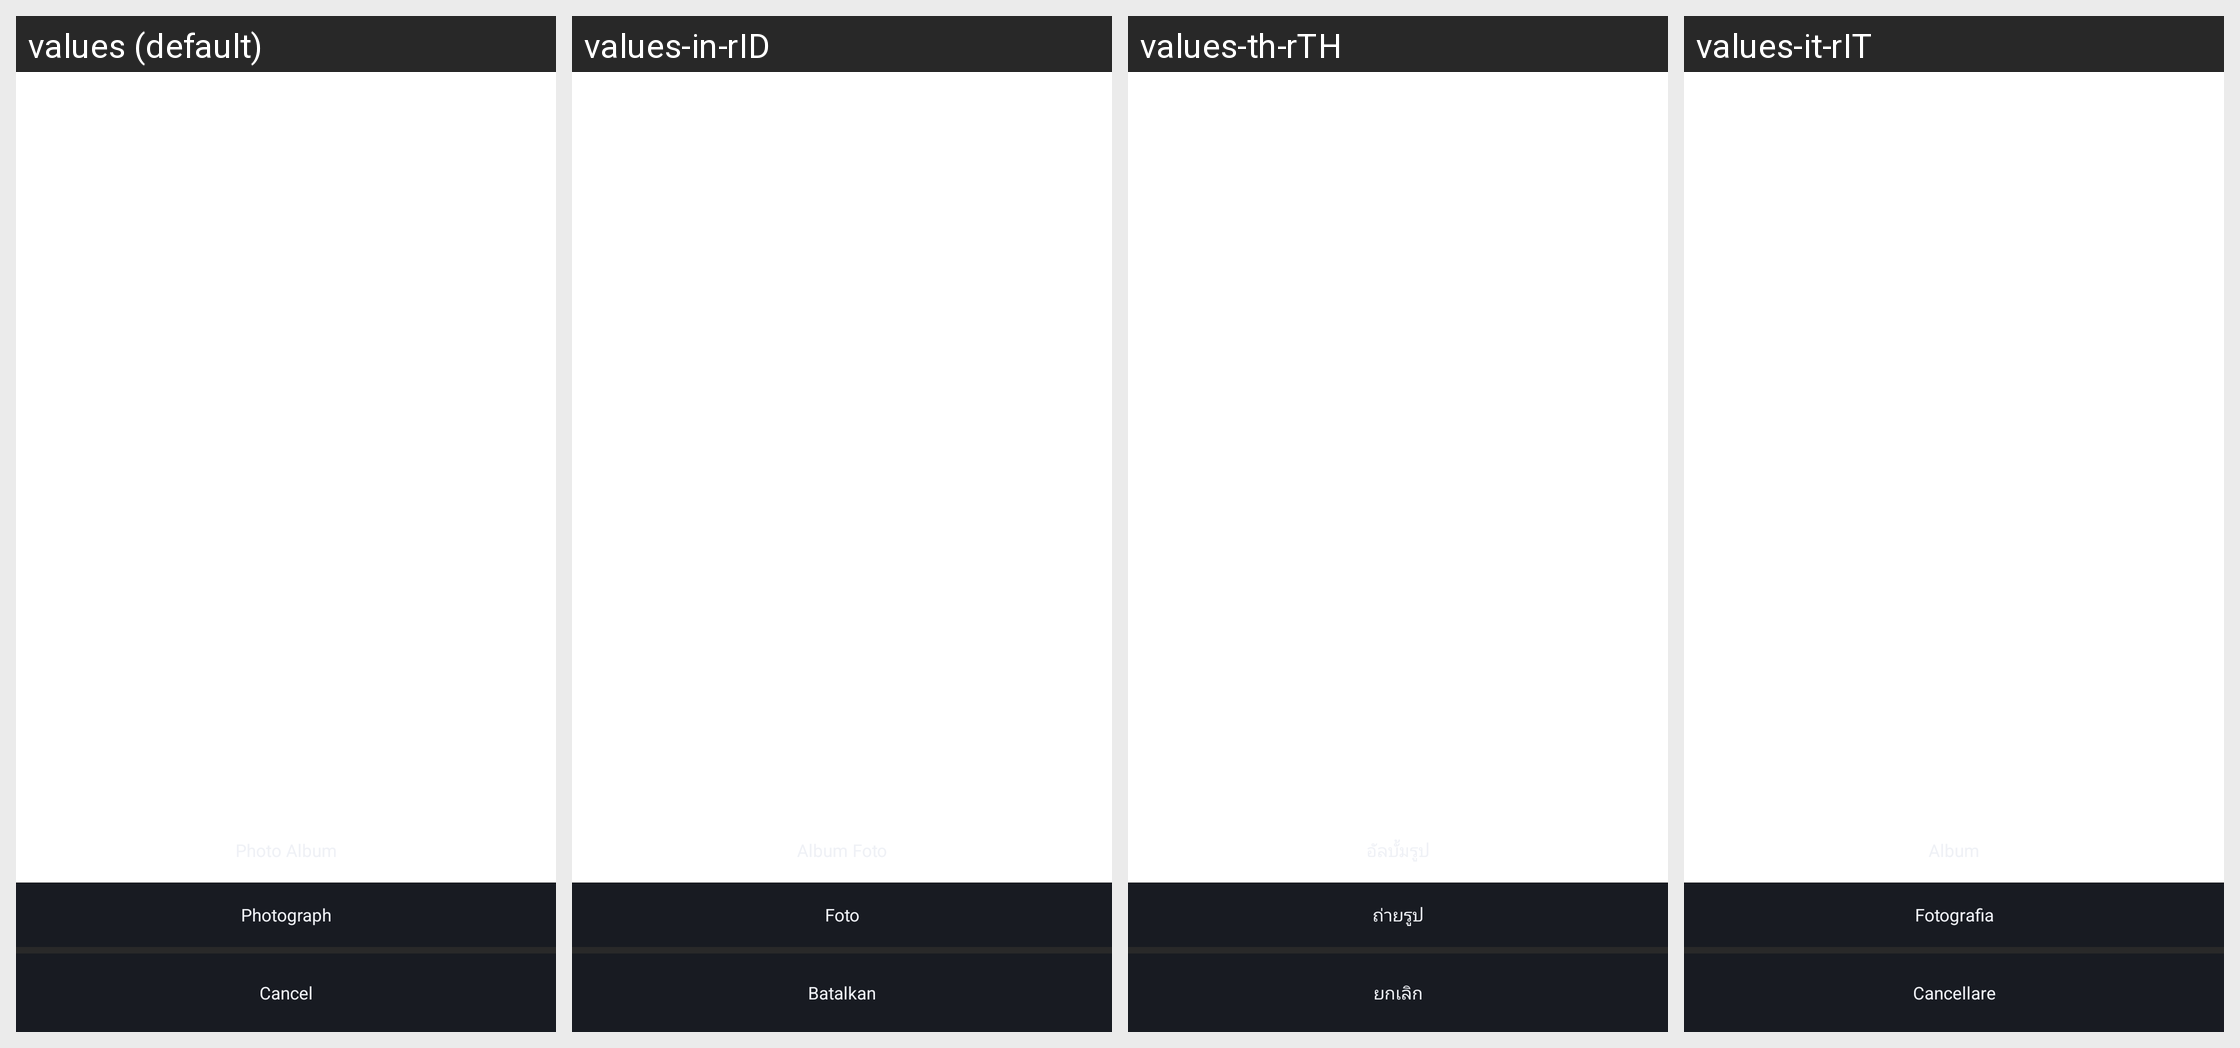

Strings drawn on this Android screen and how each of the app's shown locales translates them:
Android screen res/layout/pop_layout_edit_mine.xml rendered under 4 locales, left to right: values (default), values-in-rID, values-th-rTH, values-it-rIT. Device: Nexus 5 (rendered at 1080×1920; each locale shown at half size, 540×960, under a caption strip naming it); theme BrowserTheme.
Other locales in the repository, not shown: values-af, values-am, values-ar, values-ar-rAR, values-as, values-az, values-be, values-bg, values-bn, values-bs, values-ca, values-cs, values-da, values-de, values-el, values-en, values-en-rAU, values-en-rGB, values-en-rUS, values-es, values-es-rES, values-es-rMX, values-es-rUS, values-et, values-eu, values-fa, values-fi, values-fr, values-fr-rCA, values-fr-rFR, values-gl, values-gu, values-hi, values-hi-rIN, values-hr, values-hu, values-hy, values-id, values-in, values-is, values-it, values-iw, values-ja, values-ka, values-kk, values-km, values-kn, values-ko, values-ky, values-lo, values-lt, values-lv, values-mk, values-ml, values-ml-rIN, values-mn, values-mr, values-ms, values-my, values-nb, values-ne, values-nl, values-or, values-pa, values-pl, values-pt, values-pt-rBR, values-pt-rPT, values-ro, values-ru, values-ru-rRU, values-si, values-sk, values-sl, values-sq, values-sr, values-sv, values-sw, values-ta, values-ta-rIN, values-te, values-te-rIN, values-th, values-tl, values-tr, values-uk, values-ur, values-uz, values-vi, values-vi-rVN, values-zh, values-zh-rCN, values-zh-rHK, values-zh-rTW, values-zu.
Strings drawn on this screen, with the default value and each locale's value (text and hints the layout hard-codes, and strings that could not be matched under every locale, appear in the picture but are not listed):

str_photo
  values: Photograph
  values-in-rID: Foto
  values-th-rTH: ถ่ายรูป
  values-it-rIT: Fotografia

text_cannel
  values: Cancel
  values-in-rID: Batalkan
  values-th-rTH: ยกเลิก
  values-it-rIT: Cancellare
